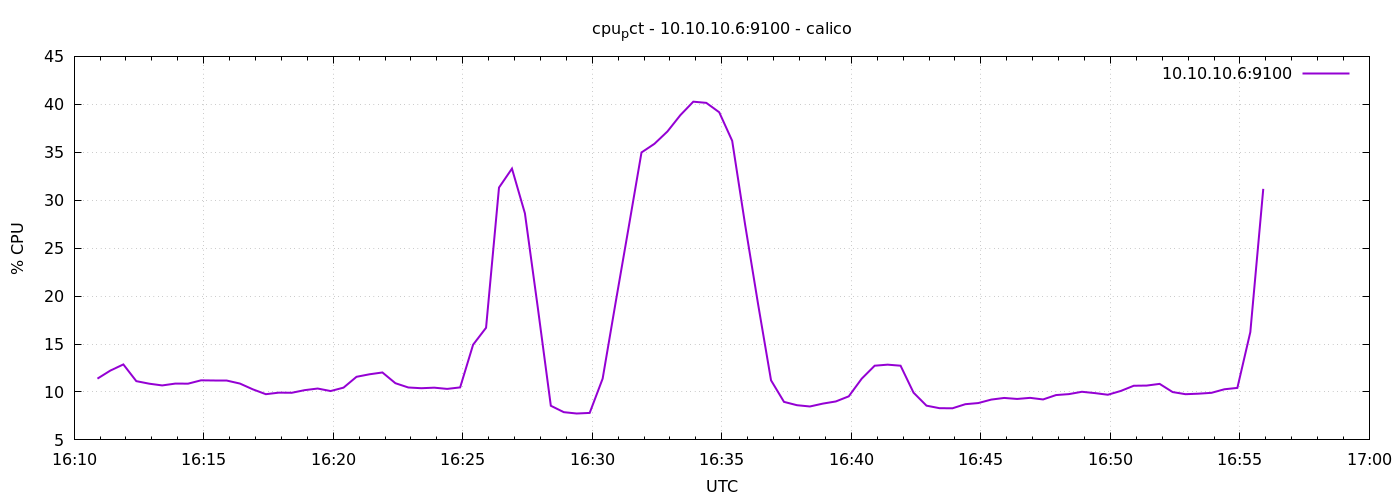

Source data for this figure (header and first rows):
1776787854	11.390476190478838
1776787884	12.23
1776787914	12.87
1776787944	11.13
1776787974	10.86
1776788004	10.68
1776788034	10.87
1776788064	10.87
1776788094	11.21
1776788124	11.19
1776788154	11.19
1776788184	10.88
1776788214	10.27
1776788244	9.767
1776788274	9.929
1776788304	9.914
1776788334	10.19
1776788364	10.36
1776788394	10.1
1776788424	10.45
1776788454	11.58
1776788484	11.84
1776788514	12.03
1776788544	10.91
1776788574	10.47
1776788604	10.39
1776788634	10.45
1776788664	10.32
1776788694	10.48
1776788724	14.93
1776788754	16.7
1776788784	31.32
1776788814	33.3
1776788844	28.63
1776788874	18.75
1776788904	8.562
1776788934	7.893
1776788964	7.752
1776788994	7.814
1776789024	11.39
1776789054	19.31
1776789084	27.1
1776789114	34.98
1776789144	35.88
1776789174	37.17
1776789204	38.87
1776789234	40.28
1776789264	40.15
1776789294	39.17
1776789324	36.2
1776789354	27.44
1776789384	19.16
1776789414	11.21
1776789444	8.967
1776789474	8.619
1776789504	8.486
1776789534	8.786
1776789564	9.01
1776789594	9.543
1776789624	11.39
1776789654	12.74
... 30 more rows
